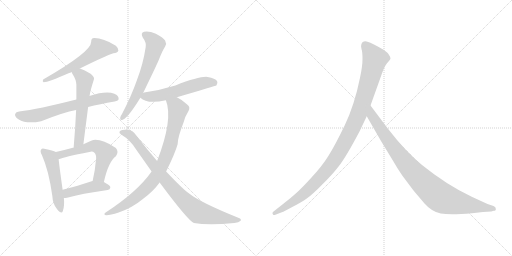
t = 0.00 s
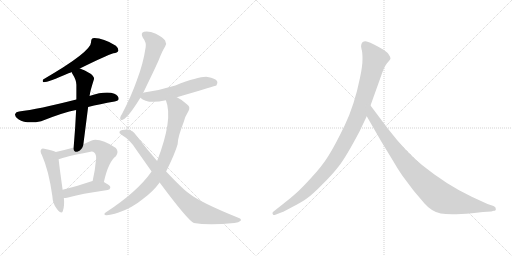
t = 1.97 s
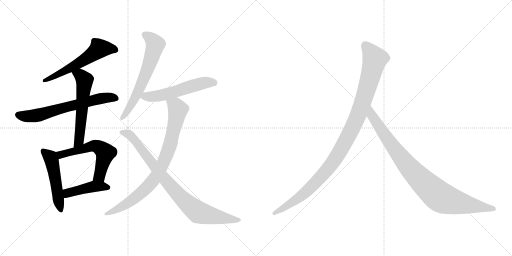
t = 3.94 s
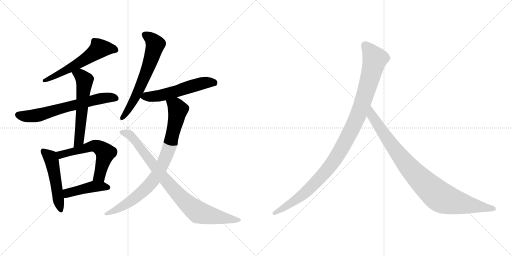
t = 5.91 s
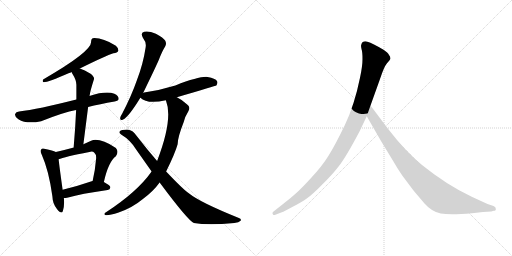
t = 7.88 s
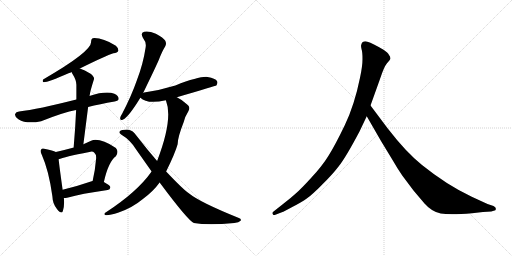
t = 9.85 s

The animated SVG that drew these frames (rendered in a browser with its animation timeline set to each time). Animation: 12 CSS @keyframes rules; one cycle of 9.85 s.

<svg version="1.1" viewBox="0 0 2048 1024" xmlns="http://www.w3.org/2000/svg">
  <g stroke="lightgray" stroke-dasharray="1,1" stroke-width="1" transform="scale(4, 4)">
    <line x1="0" y1="0" x2="256" y2="256"></line>
    <line x1="256" y1="0" x2="0" y2="256"></line>
    <line x1="128" y1="0" x2="128" y2="256"></line>
    <line x1="0" y1="128" x2="256" y2="128"></line>
    <line x1="256" y1="0" x2="512" y2="256"></line>
    <line x1="512" y1="0" x2="256" y2="256"></line>
    <line x1="384" y1="0" x2="384" y2="256"></line>
    <line x1="256" y1="128" x2="512" y2="128"></line>
  </g>
<g transform="scale(1, -1) translate(0, -850)">
   <style type="text/css">
    @keyframes keyframes0 {
      from {
       stroke: black;
       stroke-dashoffset: 583;
       stroke-width: 128;
       }
       65% {
       animation-timing-function: step-end;
       stroke: black;
       stroke-dashoffset: 0;
       stroke-width: 128;
       }
       to {
       stroke: black;
       stroke-width: 1024;
       }
       }
       #make-me-a-hanzi-animation-0 {
         animation: keyframes0 0.724447s both;
         animation-delay: 0.000000s;
         animation-timing-function: linear;
       }
    @keyframes keyframes1 {
      from {
       stroke: black;
       stroke-dashoffset: 658;
       stroke-width: 128;
       }
       68% {
       animation-timing-function: step-end;
       stroke: black;
       stroke-dashoffset: 0;
       stroke-width: 128;
       }
       to {
       stroke: black;
       stroke-width: 1024;
       }
       }
       #make-me-a-hanzi-animation-1 {
         animation: keyframes1 0.785482s both;
         animation-delay: 0.724447s;
         animation-timing-function: linear;
       }
    @keyframes keyframes2 {
      from {
       stroke: black;
       stroke-dashoffset: 582;
       stroke-width: 128;
       }
       65% {
       animation-timing-function: step-end;
       stroke: black;
       stroke-dashoffset: 0;
       stroke-width: 128;
       }
       to {
       stroke: black;
       stroke-width: 1024;
       }
       }
       #make-me-a-hanzi-animation-2 {
         animation: keyframes2 0.723633s both;
         animation-delay: 1.509929s;
         animation-timing-function: linear;
       }
    @keyframes keyframes3 {
      from {
       stroke: black;
       stroke-dashoffset: 506;
       stroke-width: 128;
       }
       62% {
       animation-timing-function: step-end;
       stroke: black;
       stroke-dashoffset: 0;
       stroke-width: 128;
       }
       to {
       stroke: black;
       stroke-width: 1024;
       }
       }
       #make-me-a-hanzi-animation-3 {
         animation: keyframes3 0.661784s both;
         animation-delay: 2.233562s;
         animation-timing-function: linear;
       }
    @keyframes keyframes4 {
      from {
       stroke: black;
       stroke-dashoffset: 579;
       stroke-width: 128;
       }
       65% {
       animation-timing-function: step-end;
       stroke: black;
       stroke-dashoffset: 0;
       stroke-width: 128;
       }
       to {
       stroke: black;
       stroke-width: 1024;
       }
       }
       #make-me-a-hanzi-animation-4 {
         animation: keyframes4 0.721191s both;
         animation-delay: 2.895346s;
         animation-timing-function: linear;
       }
    @keyframes keyframes5 {
      from {
       stroke: black;
       stroke-dashoffset: 439;
       stroke-width: 128;
       }
       59% {
       animation-timing-function: step-end;
       stroke: black;
       stroke-dashoffset: 0;
       stroke-width: 128;
       }
       to {
       stroke: black;
       stroke-width: 1024;
       }
       }
       #make-me-a-hanzi-animation-5 {
         animation: keyframes5 0.607259s both;
         animation-delay: 3.616537s;
         animation-timing-function: linear;
       }
    @keyframes keyframes6 {
      from {
       stroke: black;
       stroke-dashoffset: 637;
       stroke-width: 128;
       }
       67% {
       animation-timing-function: step-end;
       stroke: black;
       stroke-dashoffset: 0;
       stroke-width: 128;
       }
       to {
       stroke: black;
       stroke-width: 1024;
       }
       }
       #make-me-a-hanzi-animation-6 {
         animation: keyframes6 0.768392s both;
         animation-delay: 4.223796s;
         animation-timing-function: linear;
       }
    @keyframes keyframes7 {
      from {
       stroke: black;
       stroke-dashoffset: 558;
       stroke-width: 128;
       }
       64% {
       animation-timing-function: step-end;
       stroke: black;
       stroke-dashoffset: 0;
       stroke-width: 128;
       }
       to {
       stroke: black;
       stroke-width: 1024;
       }
       }
       #make-me-a-hanzi-animation-7 {
         animation: keyframes7 0.704102s both;
         animation-delay: 4.992188s;
         animation-timing-function: linear;
       }
    @keyframes keyframes8 {
      from {
       stroke: black;
       stroke-dashoffset: 843;
       stroke-width: 128;
       }
       73% {
       animation-timing-function: step-end;
       stroke: black;
       stroke-dashoffset: 0;
       stroke-width: 128;
       }
       to {
       stroke: black;
       stroke-width: 1024;
       }
       }
       #make-me-a-hanzi-animation-8 {
         animation: keyframes8 0.936035s both;
         animation-delay: 5.696290s;
         animation-timing-function: linear;
       }
    @keyframes keyframes9 {
      from {
       stroke: black;
       stroke-dashoffset: 870;
       stroke-width: 128;
       }
       74% {
       animation-timing-function: step-end;
       stroke: black;
       stroke-dashoffset: 0;
       stroke-width: 128;
       }
       to {
       stroke: black;
       stroke-width: 1024;
       }
       }
       #make-me-a-hanzi-animation-9 {
         animation: keyframes9 0.958008s both;
         animation-delay: 6.632325s;
         animation-timing-function: linear;
       }
    @keyframes keyframes10 {
      from {
       stroke: black;
       stroke-dashoffset: 1082;
       stroke-width: 128;
       }
       78% {
       animation-timing-function: step-end;
       stroke: black;
       stroke-dashoffset: 0;
       stroke-width: 128;
       }
       to {
       stroke: black;
       stroke-width: 1024;
       }
       }
       #make-me-a-hanzi-animation-10 {
         animation: keyframes10 1.130534s both;
         animation-delay: 7.590333s;
         animation-timing-function: linear;
       }
    @keyframes keyframes11 {
      from {
       stroke: black;
       stroke-dashoffset: 935;
       stroke-width: 128;
       }
       75% {
       animation-timing-function: step-end;
       stroke: black;
       stroke-dashoffset: 0;
       stroke-width: 128;
       }
       to {
       stroke: black;
       stroke-width: 1024;
       }
       }
       #make-me-a-hanzi-animation-11 {
         animation: keyframes11 1.010905s both;
         animation-delay: 8.720867s;
         animation-timing-function: linear;
       }
</style>
<path d="M 319.5 576.5 Q 424.5 628.5 453.5 637.5 Q 469.5 638.5 473.5 647.5 Q 474.5 657.5 463.5 667.5 Q 406.5 701.5 370.5 697.5 Q 363.5 693.5 364.5 682.5 Q 365.5 643.5 172.5 532.5 Q 168.5 523.5 174.5 521.5 Q 192.5 521.5 276.5 558.5 Q 280.5 559.5 286.5 562.5 L 319.5 576.5 Z" fill="lightgray"></path> 
<path d="M 352.5 422.5 Q 398.5 434.5 458.5 444.5 Q 474.5 447.5 474.5 454.5 Q 475.5 467.5 457.5 475.5 Q 423.5 487.5 357.5 466.5 L 305.5 452.5 Q 151.5 413.5 76.5 404.5 Q 63.5 403.5 60.5 394.5 Q 57.5 384.5 73.5 373.5 Q 106.5 352.5 164.5 365.5 Q 254.5 401.5 304.5 410.5 L 352.5 422.5 Z" fill="lightgray"></path> 
<path d="M 333.5 273.5 L 352.5 422.5 C 356.5 452.5 356.5 460.5 357.5 466.5 Q 357.5 467.5 358.5 467.5 Q 359.5 482.5 375.5 532.5 Q 379.5 541.5 362.5 555.5 Q 337.5 571.5 319.5 576.5 C 291.5 586.5 273.5 589.5 286.5 562.5 Q 286.5 559.5 289.5 555.5 Q 305.5 530.5 305.5 511.5 L 305.5 452.5 L 304.5 410.5 Q 301.5 340.5 294.5 259.5 C 291.5 229.5 329.5 243.5 333.5 273.5 Z" fill="lightgray"></path> 
<path d="M 223.5 242.5 Q 211.5 248.5 181.5 254.5 Q 168.5 258.5 165.5 253.5 Q 158.5 246.5 167.5 230.5 Q 195.5 167.5 209.5 65.5 Q 210.5 34.5 228.5 13.5 Q 246.5 -8.5 251.5 6.5 Q 258.5 25.5 255.5 58.5 L 250.5 91.5 Q 237.5 184.5 234.5 213.5 C 231.5 239.5 231.5 239.5 223.5 242.5 Z" fill="lightgray"></path> 
<path d="M 415.5 122.5 Q 433.5 203.5 463.5 225.5 Q 476.5 243.5 463.5 258.5 Q 397.5 300.5 364.5 287.5 L 333.5 273.5 C 308.5 262.5 308.5 262.5 294.5 259.5 Q 293.5 260.5 291.5 259.5 Q 258.5 250.5 223.5 242.5 C 194.5 235.5 206.5 203.5 234.5 213.5 Q 255.5 222.5 357.5 242.5 Q 370.5 246.5 376.5 240.5 Q 385.5 233.5 384.5 216.5 Q 380.5 167.5 370.5 126.5 C 363.5 97.5 408.5 93.5 415.5 122.5 Z" fill="lightgray"></path> 
<path d="M 255.5 58.5 Q 262.5 58.5 272.5 60.5 Q 321.5 75.5 430.5 90.5 Q 440.5 91.5 441.5 101.5 Q 441.5 108.5 415.5 122.5 L 370.5 126.5 Q 366.5 126.5 363.5 124.5 Q 302.5 103.5 250.5 91.5 C 221.5 84.5 225.5 56.5 255.5 58.5 Z" fill="lightgray"></path> 
<path d="M 572.5 478.5 Q 623.5 583.5 635.5 611.5 Q 648.5 645.5 660.5 664.5 Q 667.5 676.5 660.5 688.5 Q 654.5 698.5 623.5 715.5 Q 595.5 727.5 576.5 723.5 Q 560.5 719.5 571.5 699.5 Q 586.5 680.5 582.5 660.5 Q 572.5 594.5 547.5 529.5 Q 525.5 466.5 488.5 395.5 Q 481.5 385.5 480.5 378.5 Q 479.5 366.5 492.5 372.5 Q 513.5 381.5 561.5 459.5 L 572.5 478.5 Z" fill="lightgray"></path> 
<path d="M 707.5 461.5 Q 863.5 507.5 865.5 508.5 Q 872.5 517.5 868.5 525.5 Q 861.5 537.5 830.5 542.5 Q 800.5 546.5 701.5 508.5 Q 643.5 490.5 576.5 480.5 Q 573.5 480.5 572.5 478.5 C 547.5 470.5 547.5 470.5 561.5 459.5 Q 588.5 432.5 663.5 449.5 L 707.5 461.5 Z" fill="lightgray"></path> 
<path d="M 664.5 164.5 Q 700.5 237.5 710.5 273.5 Q 710.5 300.5 734.5 361.5 Q 740.5 385.5 753.5 405.5 Q 763.5 423.5 747.5 433.5 Q 728.5 451.5 707.5 461.5 C 681.5 476.5 654.5 478.5 663.5 449.5 Q 693.5 374.5 628.5 206.5 L 606.5 164.5 Q 549.5 83.5 425.5 2.5 Q 410.5 -6.5 423.5 -10.5 Q 438.5 -11.5 474.5 0.5 Q 529.5 19.5 571.5 54.5 Q 613.5 85.5 638.5 120.5 L 664.5 164.5 Z" fill="lightgray"></path> 
<path d="M 638.5 120.5 Q 752.5 -32.5 775.5 -41.5 Q 832.5 -51.5 937.5 -41.5 Q 955.5 -40.5 962.5 -32.5 Q 966.5 -25.5 955.5 -21.5 Q 799.5 41.5 756.5 76.5 Q 732.5 92.5 664.5 164.5 L 628.5 206.5 Q 588.5 252.5 544.5 309.5 Q 532.5 328.5 514.5 331.5 Q 486.5 332.5 478.5 324.5 Q 474.5 318.5 484.5 312.5 Q 521.5 290.5 544.5 252.5 L 606.5 164.5 L 638.5 120.5 Z" fill="lightgray"></path> 
<path d="M 1438.0 324.5 L 1467.0 385.5 L 1482.0 428.5 L 1520.0 534.5 Q 1536.0 583.5 1548.0 597.5 Q 1560.0 610.5 1562.0 615.5 Q 1562.0 623.5 1556.0 630.5 Q 1552.0 639.5 1534.0 651.5 Q 1490.0 677.5 1470.0 683.5 Q 1450.0 688.5 1445.0 671.5 Q 1443.0 666.5 1446.0 654.5 Q 1450.0 642.5 1450.0 614.5 Q 1450.0 585.5 1440.0 539.5 Q 1418.0 430.5 1379.0 349.5 Q 1340.0 268.5 1314.0 227.5 Q 1288.0 185.5 1245.0 139.5 Q 1204.0 94.5 1183.0 76.5 Q 1161.0 56.5 1136.0 37.5 L 1093.0 3.5 Q 1087.0 -1.5 1091.0 -5.5 Q 1091.0 -12.5 1104.0 -7.5 L 1130.0 2.5 Q 1132.0 2.5 1169.0 22.5 Q 1206.0 41.5 1227.0 56.5 Q 1249.0 71.5 1288.0 111.5 Q 1328.0 150.5 1355.0 185.5 Q 1383.0 220.5 1438.0 324.5 Z" fill="lightgray"></path> 
<path d="M 1467.0 385.5 L 1524.0 286.5 L 1572.0 207.5 Q 1586.0 182.5 1609.0 148.5 L 1654.0 88.5 L 1698.0 36.5 Q 1727.0 3.5 1763.0 -3.5 Q 1800.0 -10.5 1888.0 -2.5 L 1932.0 2.5 L 1965.0 4.5 L 1975.0 7.5 Q 1985.0 7.5 1983.0 15.5 Q 1984.0 21.5 1974.0 26.5 L 1950.0 34.5 L 1887.0 63.5 Q 1787.0 110.5 1688.0 190.5 Q 1626.0 239.5 1551.0 336.5 L 1482.0 428.5 C 1464.0 452.5 1452.0 411.5 1467.0 385.5 Z" fill="lightgray"></path> 
      <clipPath id="make-me-a-hanzi-clip-0">
      <path d="M 319.5 576.5 Q 424.5 628.5 453.5 637.5 Q 469.5 638.5 473.5 647.5 Q 474.5 657.5 463.5 667.5 Q 406.5 701.5 370.5 697.5 Q 363.5 693.5 364.5 682.5 Q 365.5 643.5 172.5 532.5 Q 168.5 523.5 174.5 521.5 Q 192.5 521.5 276.5 558.5 Q 280.5 559.5 286.5 562.5 L 319.5 576.5 Z" fill="lightgray"></path>
      </clipPath>
      <path clip-path="url(#make-me-a-hanzi-clip-0)" d="M 463.5 650.5 L 428.5 657.5 L 396.5 655.5 L 320.5 599.5 L 221.5 546.5 L 210.5 546.5 L 206.5 539.5 L 185.5 537.5 L 177.5 527.5 " fill="none" id="make-me-a-hanzi-animation-0" stroke-dasharray="455 910" stroke-linecap="round"></path>

      <clipPath id="make-me-a-hanzi-clip-1">
      <path d="M 352.5 422.5 Q 398.5 434.5 458.5 444.5 Q 474.5 447.5 474.5 454.5 Q 475.5 467.5 457.5 475.5 Q 423.5 487.5 357.5 466.5 L 305.5 452.5 Q 151.5 413.5 76.5 404.5 Q 63.5 403.5 60.5 394.5 Q 57.5 384.5 73.5 373.5 Q 106.5 352.5 164.5 365.5 Q 254.5 401.5 304.5 410.5 L 352.5 422.5 Z" fill="lightgray"></path>
      </clipPath>
      <path clip-path="url(#make-me-a-hanzi-clip-1)" d="M 71.5 391.5 L 107.5 385.5 L 147.5 389.5 L 388.5 453.5 L 439.5 460.5 L 463.5 457.5 " fill="none" id="make-me-a-hanzi-animation-1" stroke-dasharray="530 1060" stroke-linecap="round"></path>

      <clipPath id="make-me-a-hanzi-clip-2">
      <path d="M 333.5 273.5 L 352.5 422.5 C 356.5 452.5 356.5 460.5 357.5 466.5 Q 357.5 467.5 358.5 467.5 Q 359.5 482.5 375.5 532.5 Q 379.5 541.5 362.5 555.5 Q 337.5 571.5 319.5 576.5 C 291.5 586.5 273.5 589.5 286.5 562.5 Q 286.5 559.5 289.5 555.5 Q 305.5 530.5 305.5 511.5 L 305.5 452.5 L 304.5 410.5 Q 301.5 340.5 294.5 259.5 C 291.5 229.5 329.5 243.5 333.5 273.5 Z" fill="lightgray"></path>
      </clipPath>
      <path clip-path="url(#make-me-a-hanzi-clip-2)" d="M 293.5 561.5 L 320.5 550.5 L 338.5 529.5 L 316.5 287.5 L 299.5 267.5 " fill="none" id="make-me-a-hanzi-animation-2" stroke-dasharray="454 908" stroke-linecap="round"></path>

      <clipPath id="make-me-a-hanzi-clip-3">
      <path d="M 223.5 242.5 Q 211.5 248.5 181.5 254.5 Q 168.5 258.5 165.5 253.5 Q 158.5 246.5 167.5 230.5 Q 195.5 167.5 209.5 65.5 Q 210.5 34.5 228.5 13.5 Q 246.5 -8.5 251.5 6.5 Q 258.5 25.5 255.5 58.5 L 250.5 91.5 Q 237.5 184.5 234.5 213.5 C 231.5 239.5 231.5 239.5 223.5 242.5 Z" fill="lightgray"></path>
      </clipPath>
      <path clip-path="url(#make-me-a-hanzi-clip-3)" d="M 172.5 246.5 L 205.5 210.5 L 240.5 12.5 " fill="none" id="make-me-a-hanzi-animation-3" stroke-dasharray="378 756" stroke-linecap="round"></path>

      <clipPath id="make-me-a-hanzi-clip-4">
      <path d="M 415.5 122.5 Q 433.5 203.5 463.5 225.5 Q 476.5 243.5 463.5 258.5 Q 397.5 300.5 364.5 287.5 L 333.5 273.5 C 308.5 262.5 308.5 262.5 294.5 259.5 Q 293.5 260.5 291.5 259.5 Q 258.5 250.5 223.5 242.5 C 194.5 235.5 206.5 203.5 234.5 213.5 Q 255.5 222.5 357.5 242.5 Q 370.5 246.5 376.5 240.5 Q 385.5 233.5 384.5 216.5 Q 380.5 167.5 370.5 126.5 C 363.5 97.5 408.5 93.5 415.5 122.5 Z" fill="lightgray"></path>
      </clipPath>
      <path clip-path="url(#make-me-a-hanzi-clip-4)" d="M 235.5 222.5 L 243.5 232.5 L 368.5 265.5 L 398.5 259.5 L 421.5 238.5 L 397.5 146.5 L 378.5 131.5 " fill="none" id="make-me-a-hanzi-animation-4" stroke-dasharray="451 902" stroke-linecap="round"></path>

      <clipPath id="make-me-a-hanzi-clip-5">
      <path d="M 255.5 58.5 Q 262.5 58.5 272.5 60.5 Q 321.5 75.5 430.5 90.5 Q 440.5 91.5 441.5 101.5 Q 441.5 108.5 415.5 122.5 L 370.5 126.5 Q 366.5 126.5 363.5 124.5 Q 302.5 103.5 250.5 91.5 C 221.5 84.5 225.5 56.5 255.5 58.5 Z" fill="lightgray"></path>
      </clipPath>
      <path clip-path="url(#make-me-a-hanzi-clip-5)" d="M 258.5 64.5 L 274.5 79.5 L 373.5 104.5 L 432.5 99.5 " fill="none" id="make-me-a-hanzi-animation-5" stroke-dasharray="311 622" stroke-linecap="round"></path>

      <clipPath id="make-me-a-hanzi-clip-6">
      <path d="M 572.5 478.5 Q 623.5 583.5 635.5 611.5 Q 648.5 645.5 660.5 664.5 Q 667.5 676.5 660.5 688.5 Q 654.5 698.5 623.5 715.5 Q 595.5 727.5 576.5 723.5 Q 560.5 719.5 571.5 699.5 Q 586.5 680.5 582.5 660.5 Q 572.5 594.5 547.5 529.5 Q 525.5 466.5 488.5 395.5 Q 481.5 385.5 480.5 378.5 Q 479.5 366.5 492.5 372.5 Q 513.5 381.5 561.5 459.5 L 572.5 478.5 Z" fill="lightgray"></path>
      </clipPath>
      <path clip-path="url(#make-me-a-hanzi-clip-6)" d="M 579.5 710.5 L 606.5 694.5 L 621.5 672.5 L 619.5 664.5 L 588.5 567.5 L 541.5 457.5 L 488.5 380.5 " fill="none" id="make-me-a-hanzi-animation-6" stroke-dasharray="509 1018" stroke-linecap="round"></path>

      <clipPath id="make-me-a-hanzi-clip-7">
      <path d="M 707.5 461.5 Q 863.5 507.5 865.5 508.5 Q 872.5 517.5 868.5 525.5 Q 861.5 537.5 830.5 542.5 Q 800.5 546.5 701.5 508.5 Q 643.5 490.5 576.5 480.5 Q 573.5 480.5 572.5 478.5 C 547.5 470.5 547.5 470.5 561.5 459.5 Q 588.5 432.5 663.5 449.5 L 707.5 461.5 Z" fill="lightgray"></path>
      </clipPath>
      <path clip-path="url(#make-me-a-hanzi-clip-7)" d="M 569.5 461.5 L 646.5 469.5 L 825.5 520.5 L 848.5 521.5 L 862.5 515.5 " fill="none" id="make-me-a-hanzi-animation-7" stroke-dasharray="430 860" stroke-linecap="round"></path>

      <clipPath id="make-me-a-hanzi-clip-8">
      <path d="M 664.5 164.5 Q 700.5 237.5 710.5 273.5 Q 710.5 300.5 734.5 361.5 Q 740.5 385.5 753.5 405.5 Q 763.5 423.5 747.5 433.5 Q 728.5 451.5 707.5 461.5 C 681.5 476.5 654.5 478.5 663.5 449.5 Q 693.5 374.5 628.5 206.5 L 606.5 164.5 Q 549.5 83.5 425.5 2.5 Q 410.5 -6.5 423.5 -10.5 Q 438.5 -11.5 474.5 0.5 Q 529.5 19.5 571.5 54.5 Q 613.5 85.5 638.5 120.5 L 664.5 164.5 Z" fill="lightgray"></path>
      </clipPath>
      <path clip-path="url(#make-me-a-hanzi-clip-8)" d="M 672.5 447.5 L 704.5 424.5 L 711.5 412.5 L 682.5 276.5 L 639.5 171.5 L 605.5 119.5 L 551.5 67.5 L 490.5 25.5 L 427.5 -4.5 " fill="none" id="make-me-a-hanzi-animation-8" stroke-dasharray="715 1430" stroke-linecap="round"></path>

      <clipPath id="make-me-a-hanzi-clip-9">
      <path d="M 638.5 120.5 Q 752.5 -32.5 775.5 -41.5 Q 832.5 -51.5 937.5 -41.5 Q 955.5 -40.5 962.5 -32.5 Q 966.5 -25.5 955.5 -21.5 Q 799.5 41.5 756.5 76.5 Q 732.5 92.5 664.5 164.5 L 628.5 206.5 Q 588.5 252.5 544.5 309.5 Q 532.5 328.5 514.5 331.5 Q 486.5 332.5 478.5 324.5 Q 474.5 318.5 484.5 312.5 Q 521.5 290.5 544.5 252.5 L 606.5 164.5 L 638.5 120.5 Z" fill="lightgray"></path>
      </clipPath>
      <path clip-path="url(#make-me-a-hanzi-clip-9)" d="M 485.5 320.5 L 506.5 317.5 L 526.5 303.5 L 665.5 124.5 L 727.5 56.5 L 782.5 8.5 L 844.5 -12.5 L 954.5 -30.5 " fill="none" id="make-me-a-hanzi-animation-9" stroke-dasharray="742 1484" stroke-linecap="round"></path>

      <clipPath id="make-me-a-hanzi-clip-10">
      <path d="M 1438.0 324.5 L 1467.0 385.5 L 1482.0 428.5 L 1520.0 534.5 Q 1536.0 583.5 1548.0 597.5 Q 1560.0 610.5 1562.0 615.5 Q 1562.0 623.5 1556.0 630.5 Q 1552.0 639.5 1534.0 651.5 Q 1490.0 677.5 1470.0 683.5 Q 1450.0 688.5 1445.0 671.5 Q 1443.0 666.5 1446.0 654.5 Q 1450.0 642.5 1450.0 614.5 Q 1450.0 585.5 1440.0 539.5 Q 1418.0 430.5 1379.0 349.5 Q 1340.0 268.5 1314.0 227.5 Q 1288.0 185.5 1245.0 139.5 Q 1204.0 94.5 1183.0 76.5 Q 1161.0 56.5 1136.0 37.5 L 1093.0 3.5 Q 1087.0 -1.5 1091.0 -5.5 Q 1091.0 -12.5 1104.0 -7.5 L 1130.0 2.5 Q 1132.0 2.5 1169.0 22.5 Q 1206.0 41.5 1227.0 56.5 Q 1249.0 71.5 1288.0 111.5 Q 1328.0 150.5 1355.0 185.5 Q 1383.0 220.5 1438.0 324.5 Z" fill="lightgray"></path>
      </clipPath>
      <path clip-path="url(#make-me-a-hanzi-clip-10)" d="M 1462.0 667.5 L 1500.0 614.5 L 1438.0 403.5 L 1378.0 278.5 L 1322.0 187.5 L 1253.0 110.5 L 1169.0 40.5 L 1098.0 -2.5 " fill="none" id="make-me-a-hanzi-animation-10" stroke-dasharray="954 1908" stroke-linecap="round"></path>

      <clipPath id="make-me-a-hanzi-clip-11">
      <path d="M 1467.0 385.5 L 1524.0 286.5 L 1572.0 207.5 Q 1586.0 182.5 1609.0 148.5 L 1654.0 88.5 L 1698.0 36.5 Q 1727.0 3.5 1763.0 -3.5 Q 1800.0 -10.5 1888.0 -2.5 L 1932.0 2.5 L 1965.0 4.5 L 1975.0 7.5 Q 1985.0 7.5 1983.0 15.5 Q 1984.0 21.5 1974.0 26.5 L 1950.0 34.5 L 1887.0 63.5 Q 1787.0 110.5 1688.0 190.5 Q 1626.0 239.5 1551.0 336.5 L 1482.0 428.5 C 1464.0 452.5 1452.0 411.5 1467.0 385.5 Z" fill="lightgray"></path>
      </clipPath>
      <path clip-path="url(#make-me-a-hanzi-clip-11)" d="M 1483.0 420.5 L 1488.0 387.5 L 1605.0 219.5 L 1679.0 135.5 L 1747.0 72.5 L 1772.0 56.5 L 1806.0 45.5 L 1974.0 16.5 " fill="none" id="make-me-a-hanzi-animation-11" stroke-dasharray="807 1614" stroke-linecap="round"></path>

</g>
</svg>
